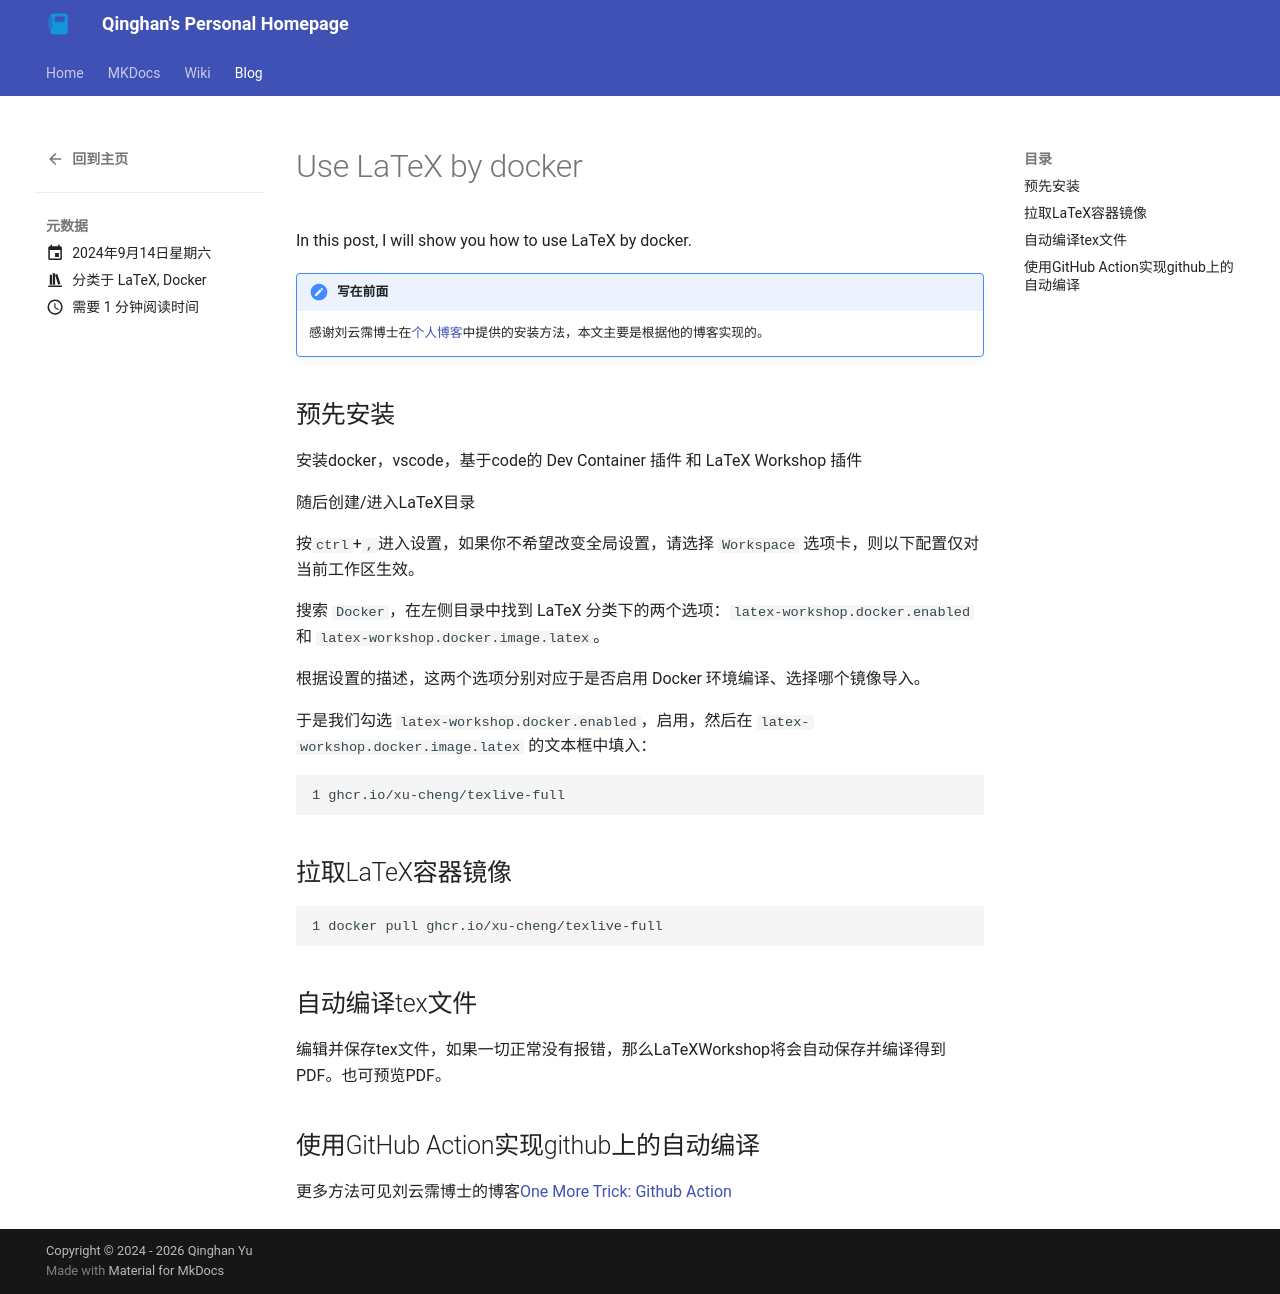

repository: Ternity/Ternity.github.io · page: blog/LaTeX_with_Docker/index.html · generator: mkdocs

---
title: Use LaTeX by docker
comments: true
draft: true 
date: 2024-09-14 
categories:
  - LaTeX
  - Docker
tags:
  - LaTeX
---

# Use LaTeX by docker
In this post, I will show you how to use LaTeX by docker.<br>
!!! tldr "写在前面"
    感谢刘云霈博士在[个人博客](https://cloudac7.github.io/p/containerize-your-life-%E5%AE%B9%E5%99%A8%E5%8C%96latex%E7%8E%AF%E5%A2%83%E5%8A%A9%E5%8A%9B%E8%AE%BA%E6%96%87%E5%86%99%E4%BD%9C/)中提供的安装方法，本文主要是根据他的博客实现的。

<!-- more -->
## 预先安装

安装docker，vscode，基于code的 Dev Container 插件 和 LaTeX Workshop 插件

随后创建/进入LaTeX目录

按`ctrl`+`,`进入设置，如果你不希望改变全局设置，请选择 `Workspace` 选项卡，则以下配置仅对当前工作区生效。

搜索 `Docker`，在左侧目录中找到 LaTeX 分类下的两个选项：`latex-workshop.docker.enabled` 和 `latex-workshop.docker.image.latex`。

根据设置的描述，这两个选项分别对应于是否启用 Docker 环境编译、选择哪个镜像导入。

于是我们勾选 `latex-workshop.docker.enabled`，启用，然后在 `latex-workshop.docker.image.latex` 的文本框中填入：

```
1 ghcr.io/xu-cheng/texlive-full 
```
## 拉取LaTeX容器镜像

```
1 docker pull ghcr.io/xu-cheng/texlive-full 
```

## 自动编译tex文件

编辑并保存tex文件，如果一切正常没有报错，那么LaTeXWorkshop将会自动保存并编译得到PDF。也可预览PDF。

## 使用GitHub Action实现github上的自动编译

更多方法可见刘云霈博士的博客[One More Trick: Github Action](https://cloudac7.github.io/p/containerize-your-life-%E5%AE%B9%E5%99%A8%E5%8C%96latex%E7%8E%AF%E5%A2%83%E5%8A%A9%E5%8A%9B%E8%AE%BA%E6%96%87%E5%86%99%E4%BD%9C/)



<!-- more -->
